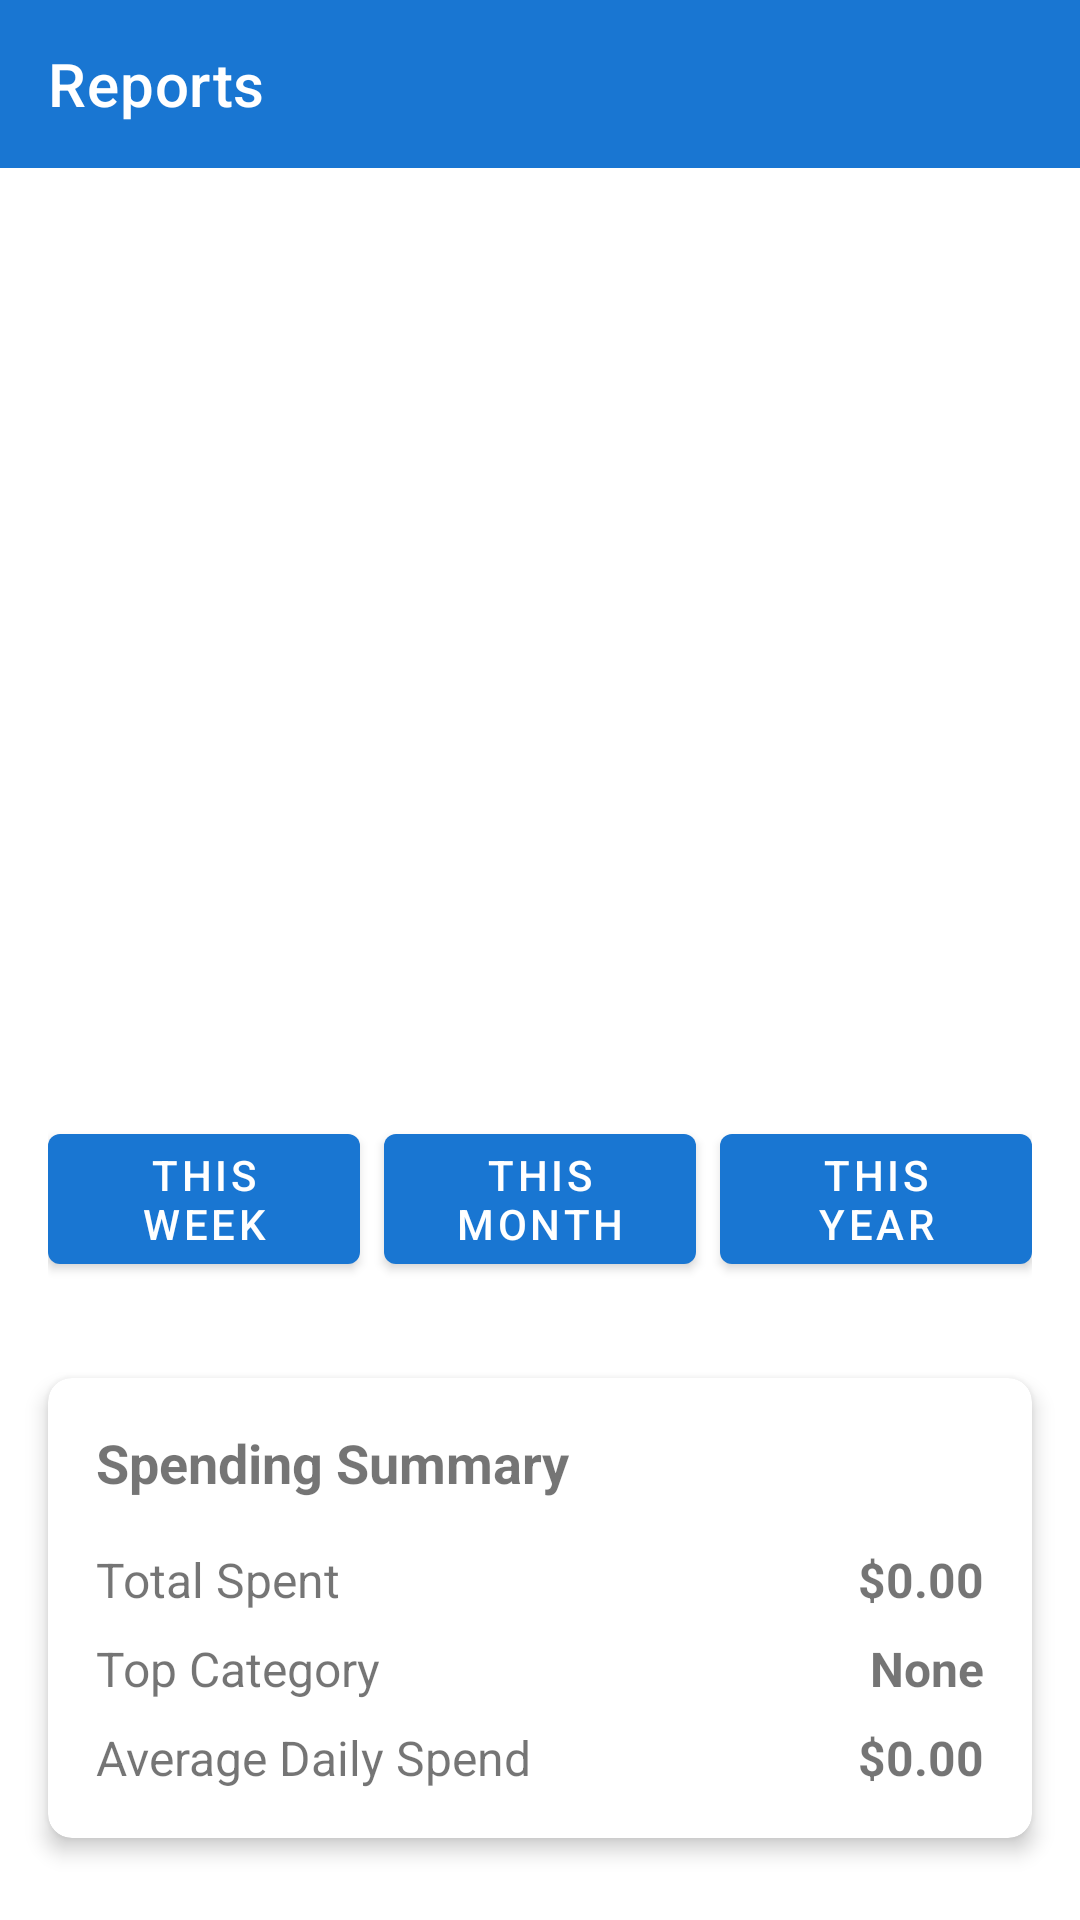

This screen was rendered from an Android layout file. Write that file and the resources it references.
<!-- AndroidManifest.xml: application theme AppTheme -->
<!-- res/layout/activity_reports.xml -->
<?xml version="1.0" encoding="utf-8"?>
<LinearLayout xmlns:android="http://schemas.android.com/apk/res/android"
    xmlns:app="http://schemas.android.com/apk/res-auto"
    android:layout_width="match_parent"
    android:layout_height="match_parent"
    android:orientation="vertical">

    <com.google.android.material.appbar.AppBarLayout
        android:layout_width="match_parent"
        android:layout_height="wrap_content">

        <androidx.appcompat.widget.Toolbar
            android:id="@+id/toolbar"
            android:layout_width="match_parent"
            android:layout_height="?attr/actionBarSize"
            android:background="?attr/colorPrimary"
            app:title="Reports"
            app:titleTextColor="@android:color/white"
            app:navigationIcon="@drawable/ic_back" />

    </com.google.android.material.appbar.AppBarLayout>

    
    <FrameLayout
        android:id="@+id/chartFragmentContainer"
        android:layout_width="match_parent"
        android:layout_height="300dp" />

    
    <LinearLayout
        android:layout_width="match_parent"
        android:layout_height="wrap_content"
        android:orientation="horizontal"
        android:padding="16dp">

        <Button
            android:id="@+id/btnThisWeek"
            android:layout_width="0dp"
            android:layout_height="wrap_content"
            android:layout_weight="1"
            android:layout_marginEnd="4dp"
            android:text="This Week" />

        <Button
            android:id="@+id/btnThisMonth"
            android:layout_width="0dp"
            android:layout_height="wrap_content"
            android:layout_weight="1"
            android:layout_marginStart="4dp"
            android:layout_marginEnd="4dp"
            android:text="This Month" />

        <Button
            android:id="@+id/btnThisYear"
            android:layout_width="0dp"
            android:layout_height="wrap_content"
            android:layout_weight="1"
            android:layout_marginStart="4dp"
            android:text="This Year" />

    </LinearLayout>

    
    <androidx.cardview.widget.CardView
        android:layout_width="match_parent"
        android:layout_height="wrap_content"
        android:layout_margin="16dp"
        app:cardCornerRadius="8dp"
        app:cardElevation="4dp">

        <LinearLayout
            android:layout_width="match_parent"
            android:layout_height="wrap_content"
            android:orientation="vertical"
            android:padding="16dp">

            <TextView
                android:layout_width="wrap_content"
                android:layout_height="wrap_content"
                android:text="Spending Summary"
                android:textSize="18sp"
                android:textStyle="bold" />

            <LinearLayout
                android:layout_width="match_parent"
                android:layout_height="wrap_content"
                android:layout_marginTop="16dp"
                android:orientation="horizontal">

                <TextView
                    android:layout_width="0dp"
                    android:layout_height="wrap_content"
                    android:layout_weight="1"
                    android:text="Total Spent"
                    android:textSize="16sp" />

                <TextView
                    android:id="@+id/tvTotalSpent"
                    android:layout_width="wrap_content"
                    android:layout_height="wrap_content"
                    android:text="$0.00"
                    android:textSize="16sp"
                    android:textStyle="bold" />

            </LinearLayout>

            <LinearLayout
                android:layout_width="match_parent"
                android:layout_height="wrap_content"
                android:layout_marginTop="8dp"
                android:orientation="horizontal">

                <TextView
                    android:layout_width="0dp"
                    android:layout_height="wrap_content"
                    android:layout_weight="1"
                    android:text="Top Category"
                    android:textSize="16sp" />

                <TextView
                    android:id="@+id/tvTopCategory"
                    android:layout_width="wrap_content"
                    android:layout_height="wrap_content"
                    android:text="None"
                    android:textSize="16sp"
                    android:textStyle="bold" />

            </LinearLayout>

            <LinearLayout
                android:layout_width="match_parent"
                android:layout_height="wrap_content"
                android:layout_marginTop="8dp"
                android:orientation="horizontal">

                <TextView
                    android:layout_width="0dp"
                    android:layout_height="wrap_content"
                    android:layout_weight="1"
                    android:text="Average Daily Spend"
                    android:textSize="16sp" />

                <TextView
                    android:id="@+id/tvAverageSpend"
                    android:layout_width="wrap_content"
                    android:layout_height="wrap_content"
                    android:text="$0.00"
                    android:textSize="16sp"
                    android:textStyle="bold" />

            </LinearLayout>

        </LinearLayout>

    </androidx.cardview.widget.CardView>

    
    <androidx.recyclerview.widget.RecyclerView
        android:id="@+id/recyclerViewCategories"
        android:layout_width="match_parent"
        android:layout_height="0dp"
        android:layout_weight="1"
        android:padding="16dp" />

</LinearLayout>
<!-- resources referenced by this layout -->
<resources>
  <style name="AppTheme" parent="Theme.MaterialComponents.Light.NoActionBar">
          
          <item name="colorPrimary">@color/colorPrimary</item>
          <item name="colorPrimaryDark">@color/colorPrimaryDark</item>
          <item name="colorAccent">@color/colorAccent</item>
          <item name="android:textColorPrimary">@color/textColorPrimary</item>
          <item name="android:textColorSecondary">@color/textColorSecondary</item>
      </style>
  <color name="colorPrimary">#1976D2</color>
  <color name="colorPrimaryDark">#1565C0</color>
  <color name="colorAccent">#FF4081</color>
  <color name="textColorPrimary">#212121</color>
  <color name="textColorSecondary">#757575</color>
</resources>
